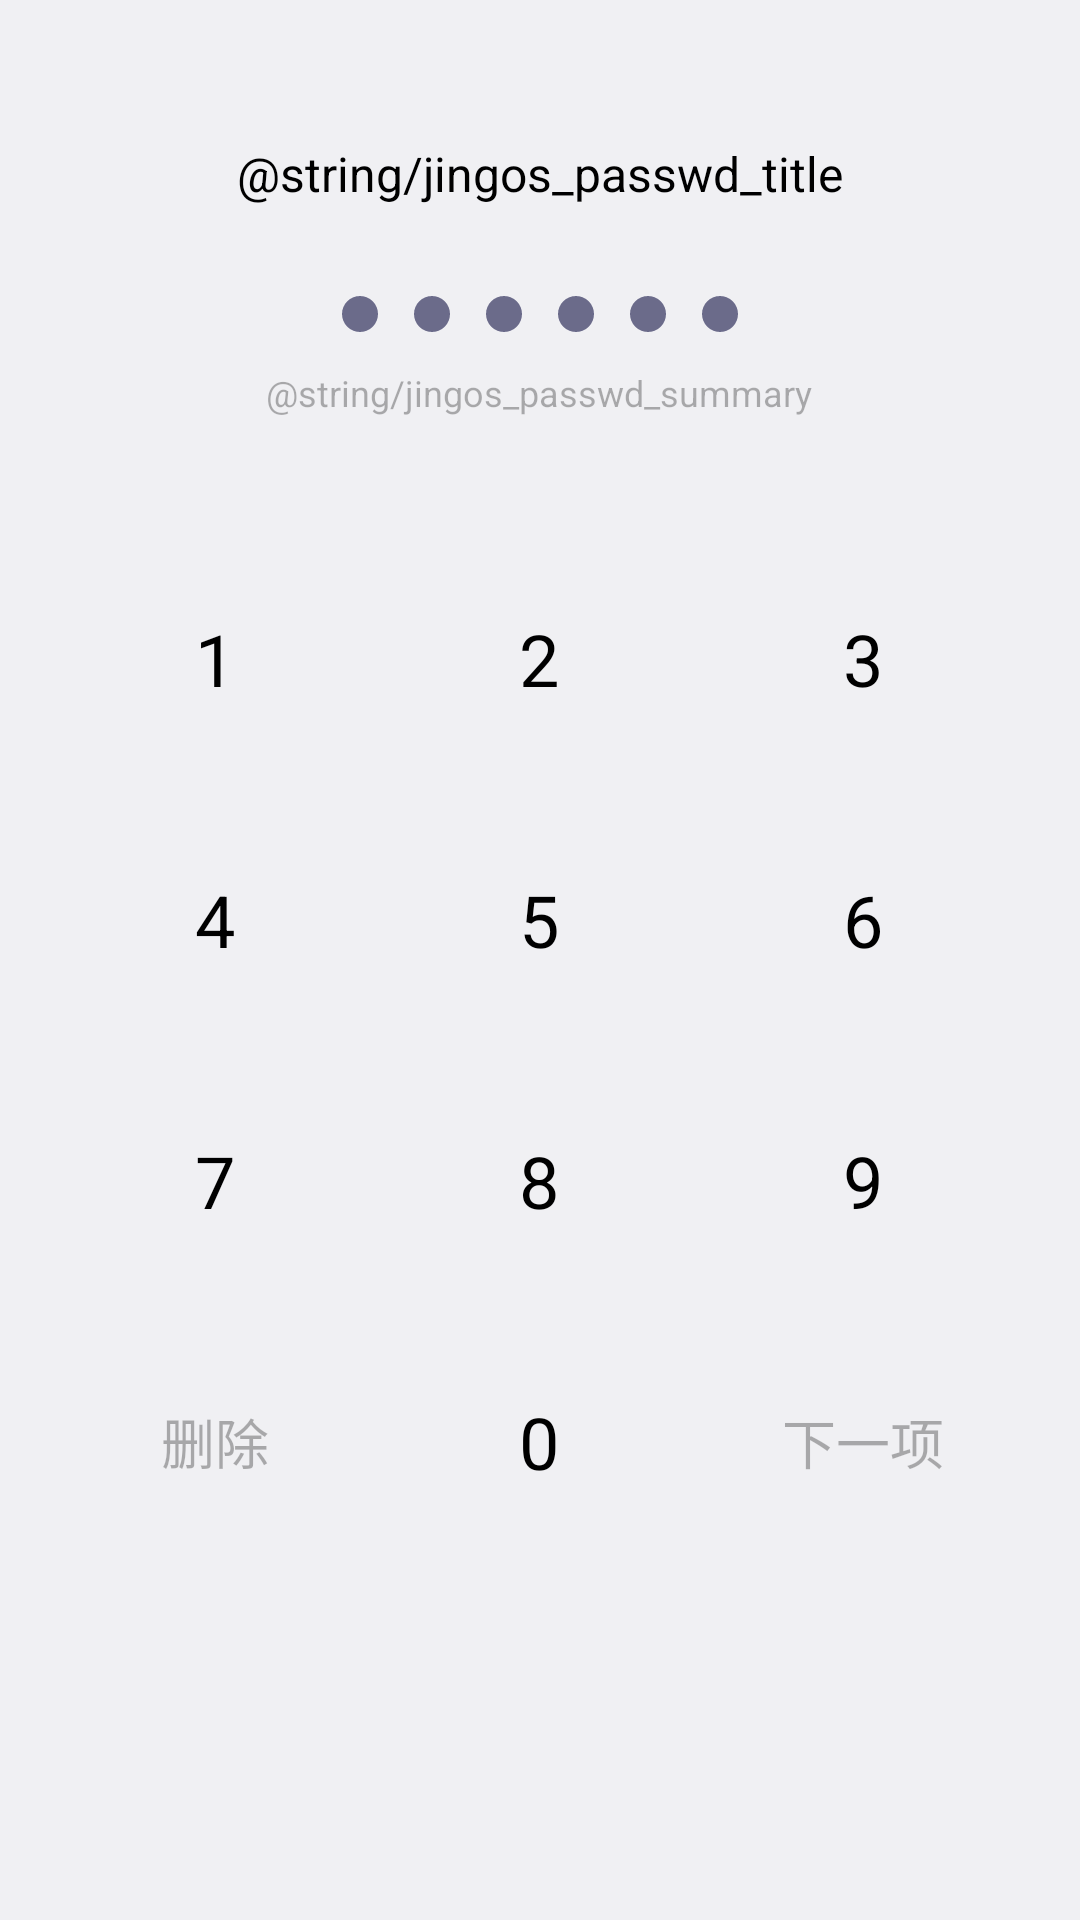

Here is an Android app screen rendered from its layout file. Give the layout XML and the strings, colors and styles it references.
<!-- AndroidManifest.xml: application theme Theme.Settings -->
<!-- res/layout/jing_simple_lock_password.xml -->
<?xml version="1.0" encoding="utf-8"?>
<LinearLayout xmlns:android="http://schemas.android.com/apk/res/android"
    xmlns:tools="http://schemas.android.com/tools"
    android:layout_width="match_parent"
    android:layout_height="match_parent"
    android:orientation="vertical">

    <TextView
        android:id="@+id/tv_input_passwd_title"
        android:layout_width="wrap_content"
        android:layout_height="wrap_content"
        android:layout_gravity="center"
        android:layout_marginTop="47dp"
        android:text="@string/jingos_passwd_title"
        android:textColor="@color/jingos_simple_passwd_number"
        android:textSize="16sp" />

    <LinearLayout
        android:layout_width="wrap_content"
        android:layout_height="wrap_content"
        android:layout_gravity="center"
        android:layout_marginTop="30dp"
        android:orientation="horizontal">

        <ImageView
            android:id="@+id/iv_number1"
            android:layout_width="wrap_content"
            android:layout_height="wrap_content"
            android:src="@drawable/number_circle_de" />

        <ImageView
            android:id="@+id/iv_number2"
            android:layout_width="wrap_content"
            android:layout_height="wrap_content"
            android:layout_marginStart="12dp"
            android:src="@drawable/number_circle_de" />

        <ImageView
            android:id="@+id/iv_number3"
            android:layout_width="wrap_content"
            android:layout_height="wrap_content"
            android:layout_marginStart="12dp"
            android:src="@drawable/number_circle_de" />

        <ImageView
            android:id="@+id/iv_number4"
            android:layout_width="wrap_content"
            android:layout_height="wrap_content"
            android:layout_marginStart="12dp"
            android:src="@drawable/number_circle_de" />

        <ImageView
            android:id="@+id/iv_number5"
            android:layout_width="wrap_content"
            android:layout_height="wrap_content"
            android:layout_marginStart="12dp"
            android:src="@drawable/number_circle_de" />

        <ImageView
            android:id="@+id/iv_number6"
            android:layout_width="wrap_content"
            android:layout_height="wrap_content"
            android:layout_marginStart="12dp"
            android:src="@drawable/number_circle_de" />
    </LinearLayout>

    <TextView
        android:id="@+id/tv_password_summary"
        android:layout_width="wrap_content"
        android:layout_height="wrap_content"
        android:layout_gravity="center"
        android:layout_marginTop="12dp"
        android:gravity="center"
        android:text="@string/jingos_passwd_summary"
        android:textColor="@color/jingos_passwd_summary"
        android:textSize="12sp" />

    <TextView
        android:id="@+id/errorText"
        style="@style/TextAppearance.ErrorText"
        android:layout_width="wrap_content"
        android:layout_height="wrap_content"
        android:layout_gravity="center"
        android:layout_marginTop="12dp"
        android:accessibilityLiveRegion="polite"
        android:textSize="14sp"
        android:visibility="gone" />

    <RelativeLayout
        android:layout_width="match_parent"
        android:layout_height="match_parent"
        android:layout_marginTop="48dp"
        android:descendantFocusability="blocksDescendants"
        android:gravity="center_horizontal">

        <TextView
            android:id="@+id/tv_number1"
            android:layout_width="@dimen/button_w"
            android:layout_height="@dimen/button_w"
            android:gravity="center"
            android:text="1"
            android:background="@drawable/number_text_selector"
            android:onClick="onClick"
            android:textColor="@color/jingos_simple_passwd_number"
            android:textSize="@dimen/button_size" />

        <TextView
            android:id="@+id/tv_number2"
            android:layout_width="@dimen/button_w"
            android:layout_height="@dimen/button_w"
            android:layout_marginStart="43dp"
            android:layout_toEndOf="@+id/tv_number1"
            android:gravity="center"
            android:background="@drawable/number_text_selector"
            android:onClick="onClick"
            android:text="2"
            android:textColor="@color/jingos_simple_passwd_number"
            android:textSize="@dimen/button_size" />

        <TextView
            android:id="@+id/tv_number3"
            android:layout_width="@dimen/button_w"
            android:layout_height="@dimen/button_w"
            android:layout_marginStart="43dp"
            android:background="@drawable/number_text_selector"
            android:layout_toEndOf="@+id/tv_number2"
            android:gravity="center"
            android:onClick="onClick"
            android:text="3"
            android:textColor="@color/jingos_simple_passwd_number"
            android:textSize="@dimen/button_size" />

        <TextView
            android:id="@+id/tv_number4"
            android:layout_width="@dimen/button_w"
            android:layout_height="@dimen/button_w"
            android:layout_below="@+id/tv_number1"
            android:layout_marginTop="@dimen/button_top"
            android:gravity="center"
            android:onClick="onClick"
            android:background="@drawable/number_text_selector"
            android:text="4"
            android:textColor="@color/jingos_simple_passwd_number"
            android:textSize="@dimen/button_size" />

        <TextView
            android:id="@+id/tv_number5"
            android:layout_width="@dimen/button_w"
            android:layout_height="@dimen/button_w"
            android:layout_below="@+id/tv_number2"
            android:layout_marginStart="43dp"
            android:layout_marginTop="@dimen/button_top"
            android:background="@drawable/number_text_selector"
            android:layout_toEndOf="@+id/tv_number4"
            android:gravity="center"
            android:onClick="onClick"
            android:text="5"
            android:textColor="@color/jingos_simple_passwd_number"
            android:textSize="@dimen/button_size" />

        <TextView
            android:id="@+id/tv_number6"
            android:layout_width="@dimen/button_w"
            android:layout_height="@dimen/button_w"
            android:layout_below="@+id/tv_number3"
            android:layout_marginStart="43dp"
            android:layout_marginTop="@dimen/button_top"
            android:onClick="onClick"
            android:background="@drawable/number_text_selector"
            android:layout_toEndOf="@+id/tv_number5"
            android:gravity="center"
            android:text="6"
            android:textColor="@color/jingos_simple_passwd_number"
            android:textSize="@dimen/button_size" />

        <TextView
            android:id="@+id/tv_number7"
            android:layout_width="@dimen/button_w"
            android:layout_height="@dimen/button_w"
            android:layout_below="@+id/tv_number4"
            android:layout_marginTop="@dimen/button_top"
            android:background="@drawable/number_text_selector"
            android:gravity="center"
            android:onClick="onClick"
            android:text="7"
            android:textColor="@color/jingos_simple_passwd_number"
            android:textSize="@dimen/button_size" />

        <TextView
            android:id="@+id/tv_number8"
            android:layout_width="@dimen/button_w"
            android:layout_height="@dimen/button_w"
            android:layout_below="@+id/tv_number5"
            android:layout_marginStart="43dp"
            android:layout_marginTop="@dimen/button_top"
            android:background="@drawable/number_text_selector"
            android:layout_toEndOf="@+id/tv_number7"
            android:gravity="center"
            android:onClick="onClick"
            android:text="8"
            android:textColor="@color/jingos_simple_passwd_number"
            android:textSize="@dimen/button_size" />

        <TextView
            android:id="@+id/tv_number9"
            android:layout_width="@dimen/button_w"
            android:layout_height="@dimen/button_w"
            android:layout_below="@+id/tv_number6"
            android:layout_marginStart="43dp"
            android:layout_marginTop="@dimen/button_top"
            android:layout_toEndOf="@+id/tv_number8"
            android:gravity="center"
            android:background="@drawable/number_text_selector"
            android:onClick="onClick"
            android:text="9"
            android:textColor="@color/jingos_simple_passwd_number"
            android:textSize="@dimen/button_size" />

        <TextView
            android:id="@+id/tv_number_del"
            android:layout_width="@dimen/button_w"
            android:layout_height="@dimen/button_w"
            android:layout_below="@+id/tv_number7"
            android:layout_marginTop="@dimen/button_top"
            android:background="@drawable/number_text_selector"
            android:textColor="@color/jingos_passwd_clear_de"
            android:gravity="center"
            android:onClick="onClick"
            android:text="删除"
            android:textSize="18sp" />

        <TextView
            android:id="@+id/tv_number0"
            android:layout_width="@dimen/button_w"
            android:layout_height="@dimen/button_w"
            android:layout_below="@+id/tv_number8"
            android:layout_marginStart="43dp"
            android:layout_marginTop="@dimen/button_top"
            android:layout_toEndOf="@+id/tv_number_del"
            android:gravity="center"
            android:background="@drawable/number_text_selector"
            android:onClick="onClick"
            android:text="0"
            android:textColor="@color/jingos_simple_passwd_number"
            android:textSize="@dimen/button_size" />

        <TextView
            android:id="@+id/tv_number_next"
            android:layout_width="@dimen/button_w"
            android:layout_height="@dimen/button_w"
            android:layout_below="@+id/tv_number9"
            android:layout_marginStart="43dp"
            android:layout_marginTop="@dimen/button_top"
            android:layout_toEndOf="@+id/tv_number0"
            android:background="@drawable/number_text_selector"
            android:textColor="@color/jingos_passwd_clear_de"
            android:gravity="center"
            android:onClick="onClick"
            android:text="下一项"
            android:textSize="18sp" />
    </RelativeLayout>

    <Button
        android:id="@+id/cancelButton"
        android:layout_width="wrap_content"
        android:layout_height="wrap_content"
        android:visibility="gone" />

</LinearLayout>
<!-- resources referenced by this layout -->
<resources>
  <color name="jingos_passwd_clear_de">#4d000000</color>
  <color name="jingos_passwd_summary">#4D000000</color>
  <color name="jingos_simple_passwd_number">#000000</color>
  <dimen name="button_size">24sp</dimen>
  <dimen name="button_top">22dp</dimen>
  <dimen name="button_w">65dp</dimen>
  <!-- drawable number_circle_de (drawable) -->
  <?xml version="1.0" encoding="utf-8"?>
  <shape xmlns:android="http://schemas.android.com/apk/res/android"
      android:shape="oval">
  
      <size
          android:width="12dp"
          android:height="12dp" />
  
      <solid android:color="#FF6B6B8A" />
  </shape>
  <style name="TextAppearance.ErrorText" parent="@*android:TextAppearance.DeviceDefault.Body1">
          <item name="android:textColor">?android:attr/colorError</item>
      </style>
  <!-- drawable number_text_pressed (drawable) -->
  <?xml version="1.0" encoding="utf-8"?>
  <shape xmlns:android="http://schemas.android.com/apk/res/android"
      android:shape="rectangle">
      <corners android:radius="4dp"/>
      <solid android:color="#4D9F9FAA"/>
  
  </shape>
  <!-- drawable number_text_hovered (drawable) -->
  <?xml version="1.0" encoding="utf-8"?>
  <shape xmlns:android="http://schemas.android.com/apk/res/android"
      android:shape="rectangle">
      <corners android:radius="4dp"/>
      <solid android:color="#1A6B6B8A"/>
  
  </shape>
  <style name="Theme.SettingsBase" parent="@android:style/Theme.DeviceDefault.Settings" />
  <style name="FingerprintLayoutTheme">
          <item name="android:icon">@drawable/ic_fingerprint_header</item>
      </style>
  <style name="FaceLayoutTheme">
          <item name="android:icon">@drawable/ic_face_header</item>
      </style>
  <style name="Widget.ActionBar" parent="Widget.ActionBar.Base">
          <item name="android:contentInsetStart">@dimen/actionbar_contentInsetStart</item>
      </style>
  <style name="ThemeOverlay.SwitchBar.Settings" parent="ThemeOverlay.SwitchBar.Settings.Base" />
  <style name="LockPatternStyle.Setup">
          <item name="*android:regularColor">@color/setup_lock_pattern_view_regular_color_light</item>
          <item name="*android:successColor">@color/setup_lock_pattern_view_success_color_light</item>
      </style>
  <style name="Widget.SliceView.Settings">
          <item name="titleSize">@*android:dimen/text_size_subhead_material</item>
          <item name="rowStyle">@style/SliceRowStyle.Settings</item>
      </style>
  <style name="Widget.ActionBar.Base" parent="@android:style/Widget.DeviceDefault.Light.ActionBar.Solid" />
  <dimen name="actionbar_contentInsetStart">16dp</dimen>
  <style name="Theme.AlertDialog.Base" parent="@style/Theme.AppCompat.DayNight.Dialog.Alert">
          <item name="colorAccent">@*android:color/accent_device_default_light</item>
          <item name="android:colorBackground">@color/dialog_background</item>
      </style>
  <style name="TextAppearance.DialogMessage" parent="@*android:style/TextAppearance.DeviceDefault.Body1">
          <item name="android:textSize">16sp</item>
      </style>
  <color name="setup_lock_pattern_view_regular_color_light">
          @color/lock_pattern_view_regular_color
      </color>
  <color name="setup_lock_pattern_view_success_color_light">@color/sud_color_accent_light</color>
  <style name="SliceRowStyle.Settings">
          
          <item name="contentStartPadding">8dp</item>
      </style>
  <dimen name="switchbar_subsettings_margin_start">72dp</dimen>
  <dimen name="switchbar_subsettings_margin_end">16dp</dimen>
  <color name="switchbar_background_color">@*android:color/material_grey_600</color>
  <color name="dialog_background">@*android:color/background_device_default_light</color>
  <color name="lock_pattern_view_regular_color">#ff37474f</color>
</resources>
